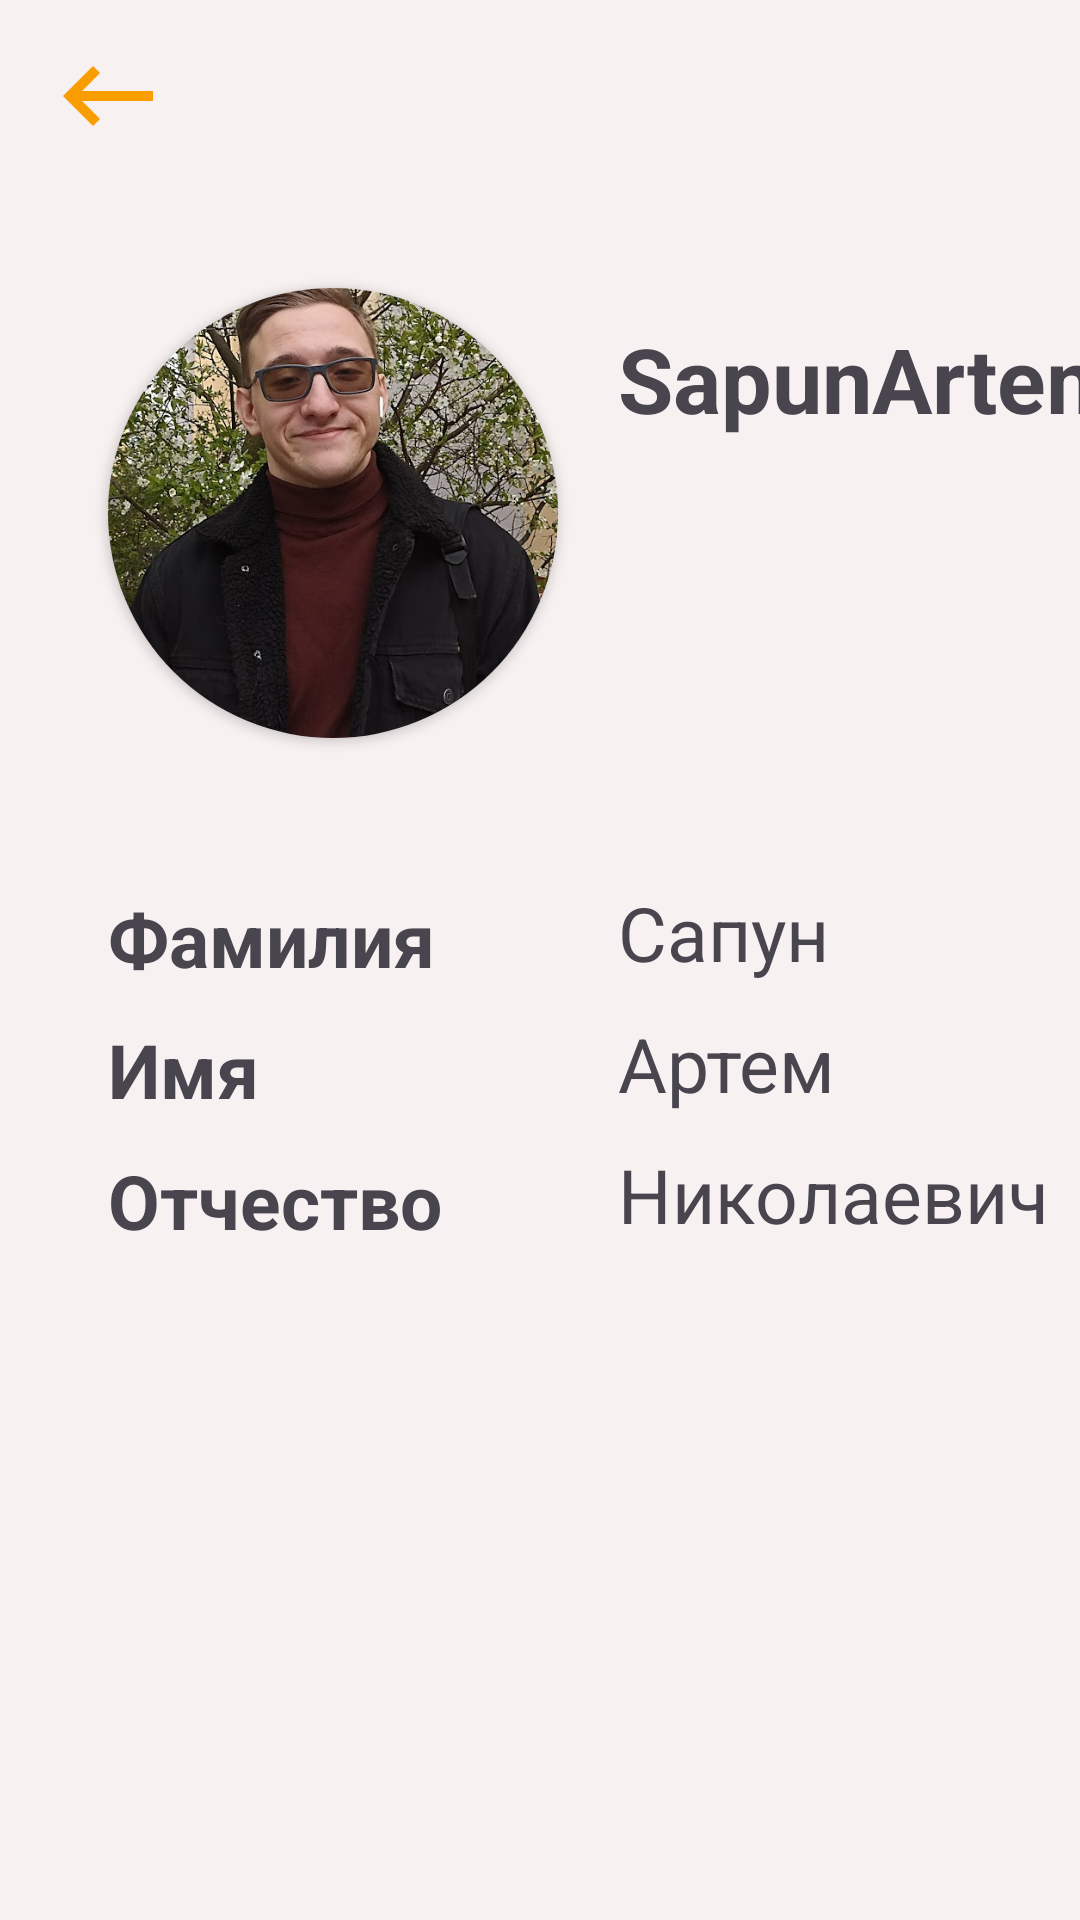

Android layout source for this screen:
<!-- AndroidManifest.xml: application theme Theme.DevTools -->
<!-- res/layout/fragment_profile.xml -->
<?xml version="1.0" encoding="utf-8"?>
<androidx.constraintlayout.widget.ConstraintLayout xmlns:android="http://schemas.android.com/apk/res/android"
    xmlns:app="http://schemas.android.com/apk/res-auto"
    xmlns:tools="http://schemas.android.com/tools"
    android:layout_width="match_parent"
    android:layout_height="match_parent"
    android:background="@color/grey"
    tools:context=".UI.ProfileFragment">


    <androidx.constraintlayout.widget.Guideline
        android:id="@+id/guideline2"
        android:layout_width="wrap_content"
        android:layout_height="wrap_content"
        android:orientation="horizontal"
        app:layout_constraintGuide_percent="0.15" />

    <androidx.constraintlayout.widget.Guideline
        android:id="@+id/guideline3"
        android:layout_width="wrap_content"
        android:layout_height="wrap_content"
        android:orientation="vertical"
        app:layout_constraintGuide_percent="0.1" />


    <androidx.constraintlayout.widget.Barrier
        android:id="@+id/barrier1"
        android:layout_width="wrap_content"
        android:layout_height="wrap_content"
        app:barrierDirection="right"
        app:constraint_referenced_ids="ivProfile,tvPatronymic,tvLastName,tvFirstName" />
    <androidx.constraintlayout.widget.Barrier
        android:id="@+id/barrier2"
        android:layout_width="wrap_content"
        android:layout_height="wrap_content"
        app:barrierDirection="bottom"
        app:constraint_referenced_ids="ivProfile,tvNickName" />

    <androidx.appcompat.widget.Toolbar
        android:id="@+id/toolProfile"
        android:layout_width="match_parent"
        android:layout_height="?attr/actionBarSize"
        android:background="@color/grey"
        android:elevation="4dp"
        app:layout_constraintEnd_toEndOf="parent"
        app:layout_constraintTop_toTopOf="parent">

        <androidx.appcompat.widget.AppCompatImageButton
            android:id="@+id/btnBack"
            android:layout_width="40dp"
            android:layout_height="40dp"
            android:background="@drawable/back_btn" />

    </androidx.appcompat.widget.Toolbar>


    <androidx.cardview.widget.CardView
        android:id="@+id/ivProfile"
        android:layout_width="150dp"
        android:layout_height="150dp"
        app:cardCornerRadius="90dp"
        app:layout_constraintStart_toStartOf="@+id/guideline3"
        app:layout_constraintTop_toTopOf="@id/guideline2"
        app:layout_constraintBottom_toTopOf="@id/barrier2">

        <ImageView
            android:layout_width="150dp"
            android:layout_height="150dp"
            android:scaleType="centerCrop"
            android:src="@drawable/profile"
            tools:layout_editor_absoluteX="17dp"
            tools:layout_editor_absoluteY="414dp" />
    </androidx.cardview.widget.CardView>

    <TextView
        android:id="@+id/tvFirstName"
        android:layout_width="0dp"
        android:layout_height="wrap_content"
        android:layout_marginTop="10dp"
        android:text="Имя"
        android:textSize="25sp"
        android:textStyle="bold"
        app:layout_constraintEnd_toEndOf="@id/barrier1"
        app:layout_constraintHorizontal_bias="0.0"
        app:layout_constraintStart_toStartOf="@id/guideline3"
        app:layout_constraintTop_toBottomOf="@+id/tvLastName" />

    <TextView
        android:id="@+id/tvLastName"
        android:layout_width="0dp"
        android:layout_height="wrap_content"
        android:layout_marginTop="50dp"
        android:text="Фамилия"
        android:textSize="25sp"
        android:textStyle="bold"
        app:layout_constraintEnd_toEndOf="@id/barrier1"
        app:layout_constraintHorizontal_bias="0.0"
        app:layout_constraintStart_toStartOf="@id/guideline3"
        app:layout_constraintTop_toBottomOf="@id/barrier2" />

    <TextView
        android:id="@+id/tvPatronymic"
        android:layout_width="0dp"
        android:layout_height="wrap_content"
        android:layout_marginTop="10dp"
        android:text="Отчество"
        android:textSize="25sp"
        android:textStyle="bold"
        app:layout_constraintEnd_toEndOf="@id/barrier1"
        app:layout_constraintHorizontal_bias="0.0"
        app:layout_constraintStart_toStartOf="@id/guideline3"
        app:layout_constraintTop_toBottomOf="@+id/tvFirstName" />

    <TextView
        android:id="@+id/inputFirstName"
        android:layout_width="wrap_content"
        android:layout_height="wrap_content"
        android:layout_marginStart="20dp"
        android:layout_marginTop="10dp"
        android:text="Артем"
        android:textSize="25sp"
        app:layout_constraintTop_toBottomOf="@+id/inputSecondName"
        app:layout_constraintStart_toEndOf="@id/barrier1" />

    <TextView
        android:id="@+id/inputSecondName"
        android:layout_width="wrap_content"
        android:layout_height="wrap_content"
        android:layout_marginTop="48dp"
        android:text="Сапун"
        android:layout_marginStart="20dp"
        android:textSize="25sp"
        app:layout_constraintEnd_toEndOf="parent"
        app:layout_constraintHorizontal_bias="0.0"
        app:layout_constraintStart_toEndOf="@id/barrier1"
        app:layout_constraintTop_toTopOf="@+id/barrier2" />

    <TextView
        android:id="@+id/inputPatronymic"
        android:layout_width="wrap_content"
        android:layout_height="wrap_content"
        android:layout_marginStart="20dp"
        android:layout_marginTop="10dp"
        android:text="Николаевич"
        android:textSize="25sp"
        app:layout_constraintStart_toEndOf="@id/barrier1"
        app:layout_constraintTop_toBottomOf="@+id/inputFirstName" />

    <TextView
        android:id="@+id/tvNickName"
        android:layout_width="wrap_content"
        android:layout_height="wrap_content"
        android:text="SapunArtem"
        android:layout_marginStart="20dp"
        android:layout_marginTop="10dp"
        android:textSize="30sp"
        android:textStyle="bold"
        app:layout_constraintTop_toTopOf="@id/guideline2"
        app:layout_constraintStart_toEndOf="@id/barrier1" />


</androidx.constraintlayout.widget.ConstraintLayout>
<!-- resources referenced by this layout -->
<resources>
  <color name="grey">#F8F1F1</color>
  <!-- drawable back_btn (drawable) -->
  <vector xmlns:android="http://schemas.android.com/apk/res/android"
      android:autoMirrored="true" android:height="24dp" android:tint="@color/orange" android:viewportHeight="24" android:viewportWidth="24" android:width="24dp">
        
      <path android:fillColor="@android:color/white" android:pathData="M21,11H6.83l3.58,-3.59L9,6l-6,6 6,6 1.41,-1.41L6.83,13H21z"/>
      
  </vector>
  <!-- drawable profile: jpg bitmap (drawable, 173743 bytes) -->
  <style name="Theme.DevTools" parent="Base.Theme.DevTools" />
  <color name="orange">#FA9D00</color>
  <style name="Base.Theme.DevTools" parent="Theme.Material3.DayNight.NoActionBar">
          
          
      </style>
</resources>
